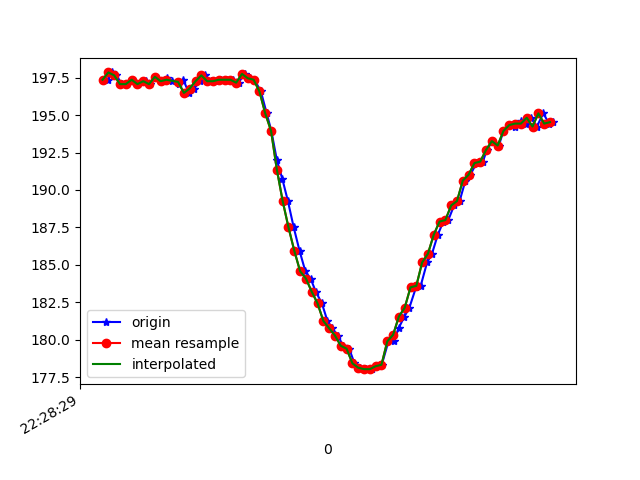

The table this chart was drawn from, first rows:
1617748109899, 443746581886866, 197.36328, -246.38672, -68.26172
1617748109911, 443746617505227, 197.9, -246.6, -67.97
1617748109928, 443746636550521, 197.7, -246.2, -68.75
1617748109946, 443746655565293, 197.1, -246.1, -68.07
1617748109965, 443746674610587, 197.1, -246.6, -68.46
1617748109983, 443746693564316, 197.4, -246, -68.46
1617748110002, 443746712701174, 197.1, -247, -68.75
1617748110028, 443746733425139, 197.3, -246.6, -68.75
1617748110044, 443746751066453, 197.1, -247, -67.68
1617748110061, 443746770264353, 197.6, -246.9, -68.36
1617748110080, 443746789126519, 197.3, -247.7, -68.95
1617748110101, 443746808293898, 197.5, -247.3, -69.14
1617748110118, 443746827400234, 197.3, -247, -69.04
1617748110144, 443746846323442, 197.1, -247.2, -68.75
1617748110158, 443746865857077, 197.4, -246.5, -68.07
1617748110177, 443746884932892, 196.5, -247.5, -68.36
1617748110196, 443746904085104, 196.8, -246.8, -67.97
1617748110214, 443746923252483, 197.3, -247, -68.46
1617748110232, 443746942297776, 197.7, -247.6, -68.75
1617748110252, 443746961343070, 197.3, -247.6, -68.75
1617748110272, 443746980571492, 197.3, -247.8, -69.34
1617748110289, 443746999311572, 197.4, -247.4, -69.04
1617748110309, 443747018478951, 197.4, -247.5, -68.95
1617748110328, 443747037463202, 197.4, -247.6, -68.26
1617748110348, 443747056539017, 197.2, -248, -68.95
1617748110369, 443747075767438, 197.8, -247.7, -69.43
1617748110386, 443747094599083, 197.5, -246.1, -68.36
1617748110403, 443747113705419, 197.4, -243.6, -66.7
1617748110425, 443747132842277, 196.6, -240, -64.75
1617748110445, 443747151826528, 195.1, -237.5, -63.09
1617748110461, 443747170902342, 193.9, -235, -60.94
1617748110480, 443747189886593, 192, -232, -57.62
1617748110499, 443747208931887, 190.7, -228.7, -54.1
1617748110518, 443747227946659, 189.3, -224.8, -49.32
1617748110538, 443747246961432, 187.5, -222.7, -43.95
1617748110558, 443747266006725, 185.9, -221.1, -40.43
1617748110578, 443747285113062, 184.6, -220.1, -35.25
1617748110596, 443747304433047, 184.1, -219.3, -32.23
1617748110614, 443747323234170, 183.2, -219.2, -29.69
1617748110635, 443747342309985, 182.4, -219.1, -25.98
1617748110654, 443747361538406, 181.2, -219.2, -21.58
1617748110670, 443747380461615, 180.8, -219.1, -20.02
1617748110690, 443747399537430, 180.3, -220.1, -19.24
1617748110708, 443747418582723, 179.6, -220.6, -17.97
1617748110729, 443747437628017, 179.4, -220.3, -19.73
1617748110747, 443747456673311, 178.4, -220.9, -20.31
1617748110766, 443747475657562, 178.1, -221, -20.41
1617748110786, 443747494916504, 178, -220.4, -21.58
1617748110809, 443747513870234, 178, -220.1, -21.68
1617748110825, 443747532732400, 178.2, -220.3, -21.97
1617748110841, 443747551808215, 178.3, -220, -22.07
1617748110864, 443747570853508, 179.9, -219.8, -23.73
1617748110883, 443747590112451, 179.9, -219.6, -26.95
1617748110899, 443747608913574, 180.8, -219.4, -29.98
1617748110919, 443747628019911, 181.5, -220.3, -33.3
1617748110936, 443747646912598, 182.1, -221.2, -37.79
1617748110959, 443747665957891, 183.5, -222.4, -43.26
1617748110975, 443747685033706, 183.6, -224.8, -46.88
1617748110997, 443747704384213, 185.2, -228, -52.34
1617748111014, 443747723154815, 185.7, -231.8, -56.84
1617748111034, 443747742139066, 187, -236.4, -60.74
... 21 more rows
